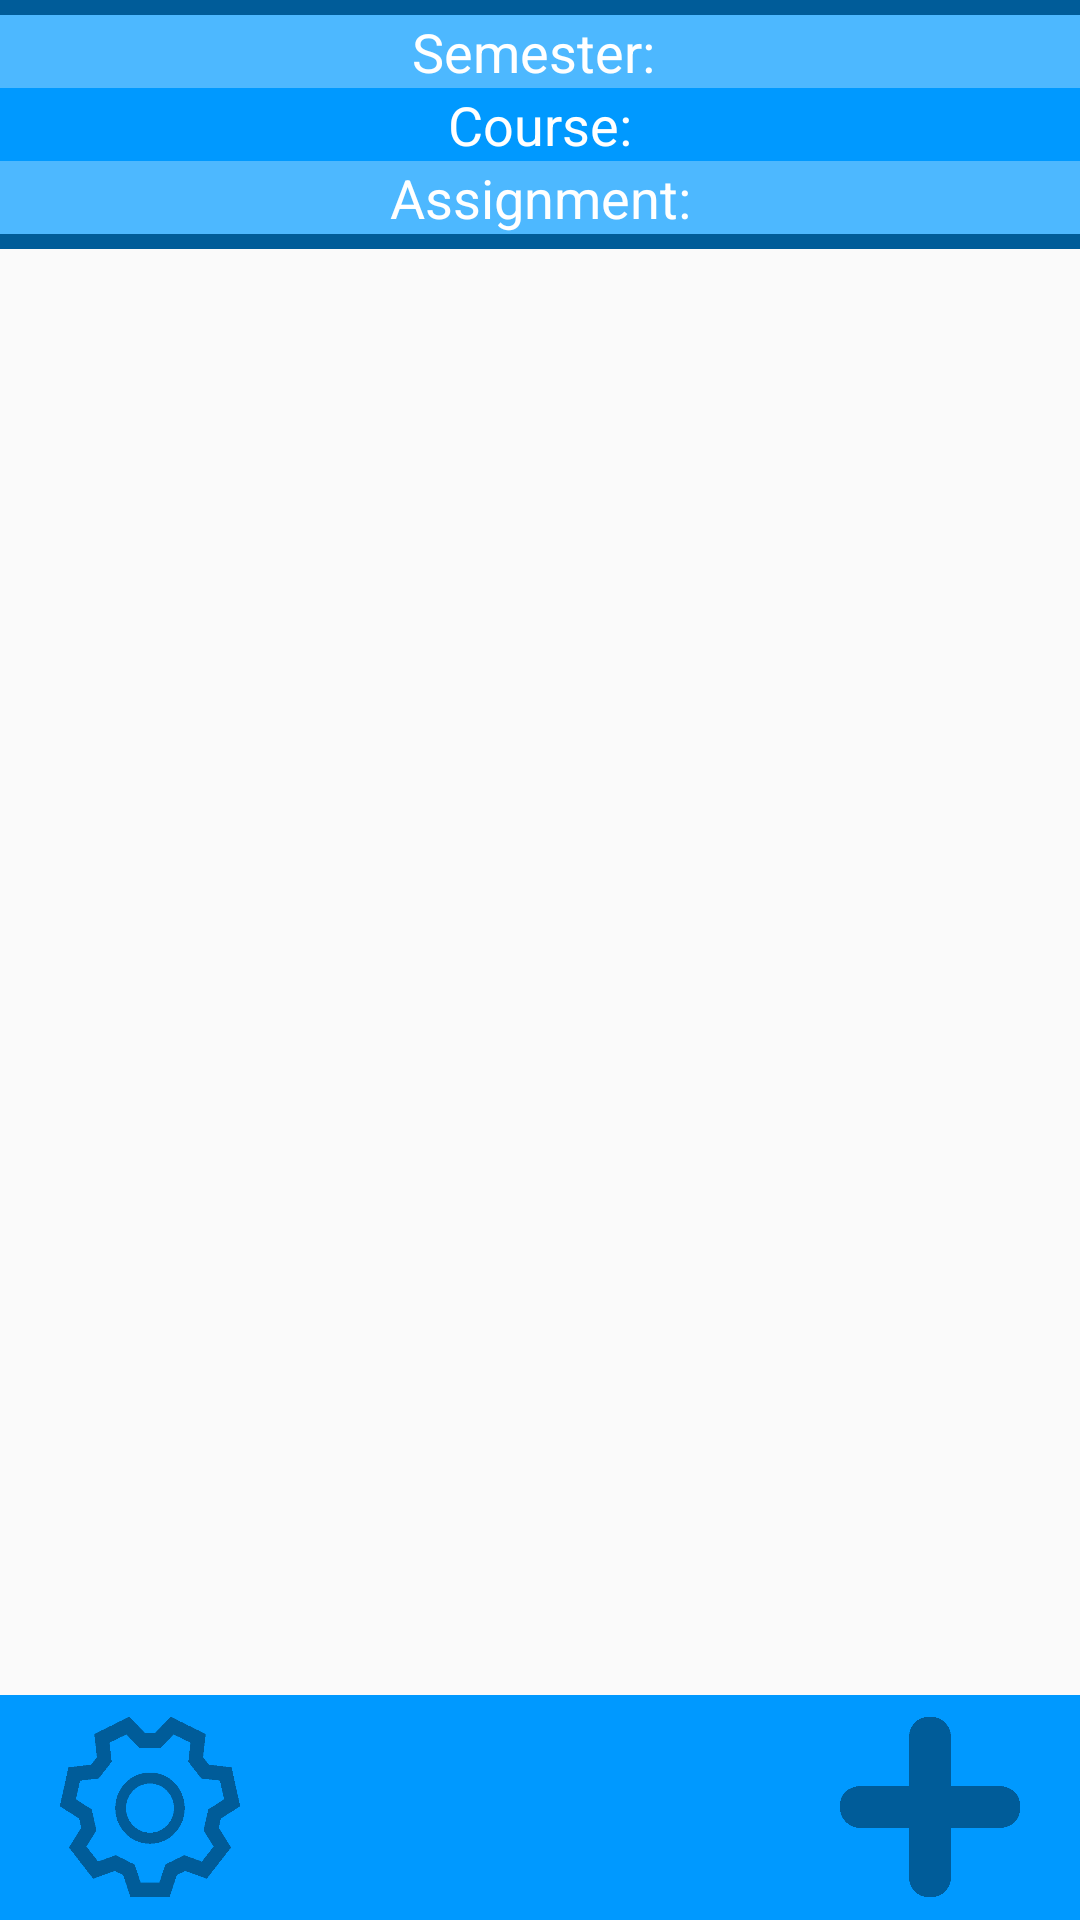

The Android layout XML behind this screen, and the referenced resources:
<!-- AndroidManifest.xml: application theme AppTheme -->
<!-- res/layout/fragment_assignments.xml -->
<LinearLayout xmlns:android="http://schemas.android.com/apk/res/android"
    xmlns:tools="http://schemas.android.com/tools"
    android:layout_width="match_parent"
    android:layout_height="match_parent"
    android:orientation="vertical"
    tools:context="com.example.metlegendynamics.gyst.AssignmentsFragment">

    

    <TextView
        android:layout_width="fill_parent"
        android:layout_height="5dp"
        android:textAppearance="?android:attr/textAppearanceLarge"
        android:id="@+id/AssignmentsSpacer"
        android:layout_gravity="center_horizontal"
        android:background="#005c99" />

    <TextView
        android:layout_width="fill_parent"
        android:layout_height="wrap_content"
        android:textAppearance="?android:attr/textAppearanceMedium"
        android:text="Semester: "
        android:id="@+id/AssignmentsTextSemester"
        android:gravity="center_horizontal"
        android:background="#4db8ff"
        android:textColor="#ffffff" />

    <TextView
        android:layout_width="fill_parent"
        android:layout_height="wrap_content"
        android:textAppearance="?android:attr/textAppearanceMedium"
        android:text="Course:"
        android:id="@+id/AssignmentsTextCourse"
        android:gravity="center_horizontal"
        android:background="#0099ff"
        android:textColor="#ffffff" />

    <TextView
        android:layout_width="fill_parent"
        android:layout_height="wrap_content"
        android:textAppearance="?android:attr/textAppearanceMedium"
        android:text="Assignment:"
        android:id="@+id/AssignmentsTextAssignments"
        android:gravity="center_horizontal"
        android:background="#4db8ff"
        android:textColor="#ffffff" />

    <TextView
        android:layout_width="fill_parent"
        android:layout_height="5dp"
        android:textAppearance="?android:attr/textAppearanceLarge"
        android:id="@+id/AssignmentsSpacer2"
        android:layout_gravity="center_horizontal"
        android:background="#005c99" />

    <ListView
        android:layout_width="match_parent"
        android:layout_height="match_parent"
        android:id="@+id/AssignmentListView"
        android:layout_weight="50" />

    <RelativeLayout
        android:layout_width="wrap_content"
        android:layout_height="75dp"
        android:background="#0099ff"
        android:foregroundTint="#000000">

        <ImageButton
            android:layout_width="60dp"
            android:layout_height="60dp"
            android:id="@+id/AssignmentSettings"
            android:layout_gravity="center_horizontal"
            android:layout_marginLeft="20dp"
            android:layout_alignTop="@+id/SemesterPlus"
            android:layout_alignParentStart="true"
            android:background="@drawable/coloredgear" />

        <ImageButton
            android:layout_width="60dp"
            android:layout_height="60dp"
            android:id="@+id/SemesterPlus"
            android:layout_centerVertical="true"
            android:layout_alignParentEnd="true"
            android:background="@drawable/coloredplus"
            android:layout_marginRight="20dp" />

    </RelativeLayout>

</LinearLayout>
<!-- resources referenced by this layout -->
<resources>
  <!-- drawable coloredgear: png bitmap (drawable, 7854 bytes) -->
  <!-- drawable coloredplus: png bitmap (drawable, 6542 bytes) -->
  <style name="AppTheme" parent="Theme.AppCompat.Light.DarkActionBar">
          
          <item name="colorPrimary">@color/colorPrimary</item>
          <item name="colorPrimaryDark">@color/colorPrimaryDark</item>
          <item name="colorAccent">@color/colorAccent</item>
      </style>
  <!-- not gathered from this repository: default colours our renderer supplied (Android Studio template values) -->
  <color name="colorPrimary">#FF6200EE</color>
  <color name="colorPrimaryDark">#FF3700B3</color>
  <color name="colorAccent">#FF03DAC5</color>
</resources>
